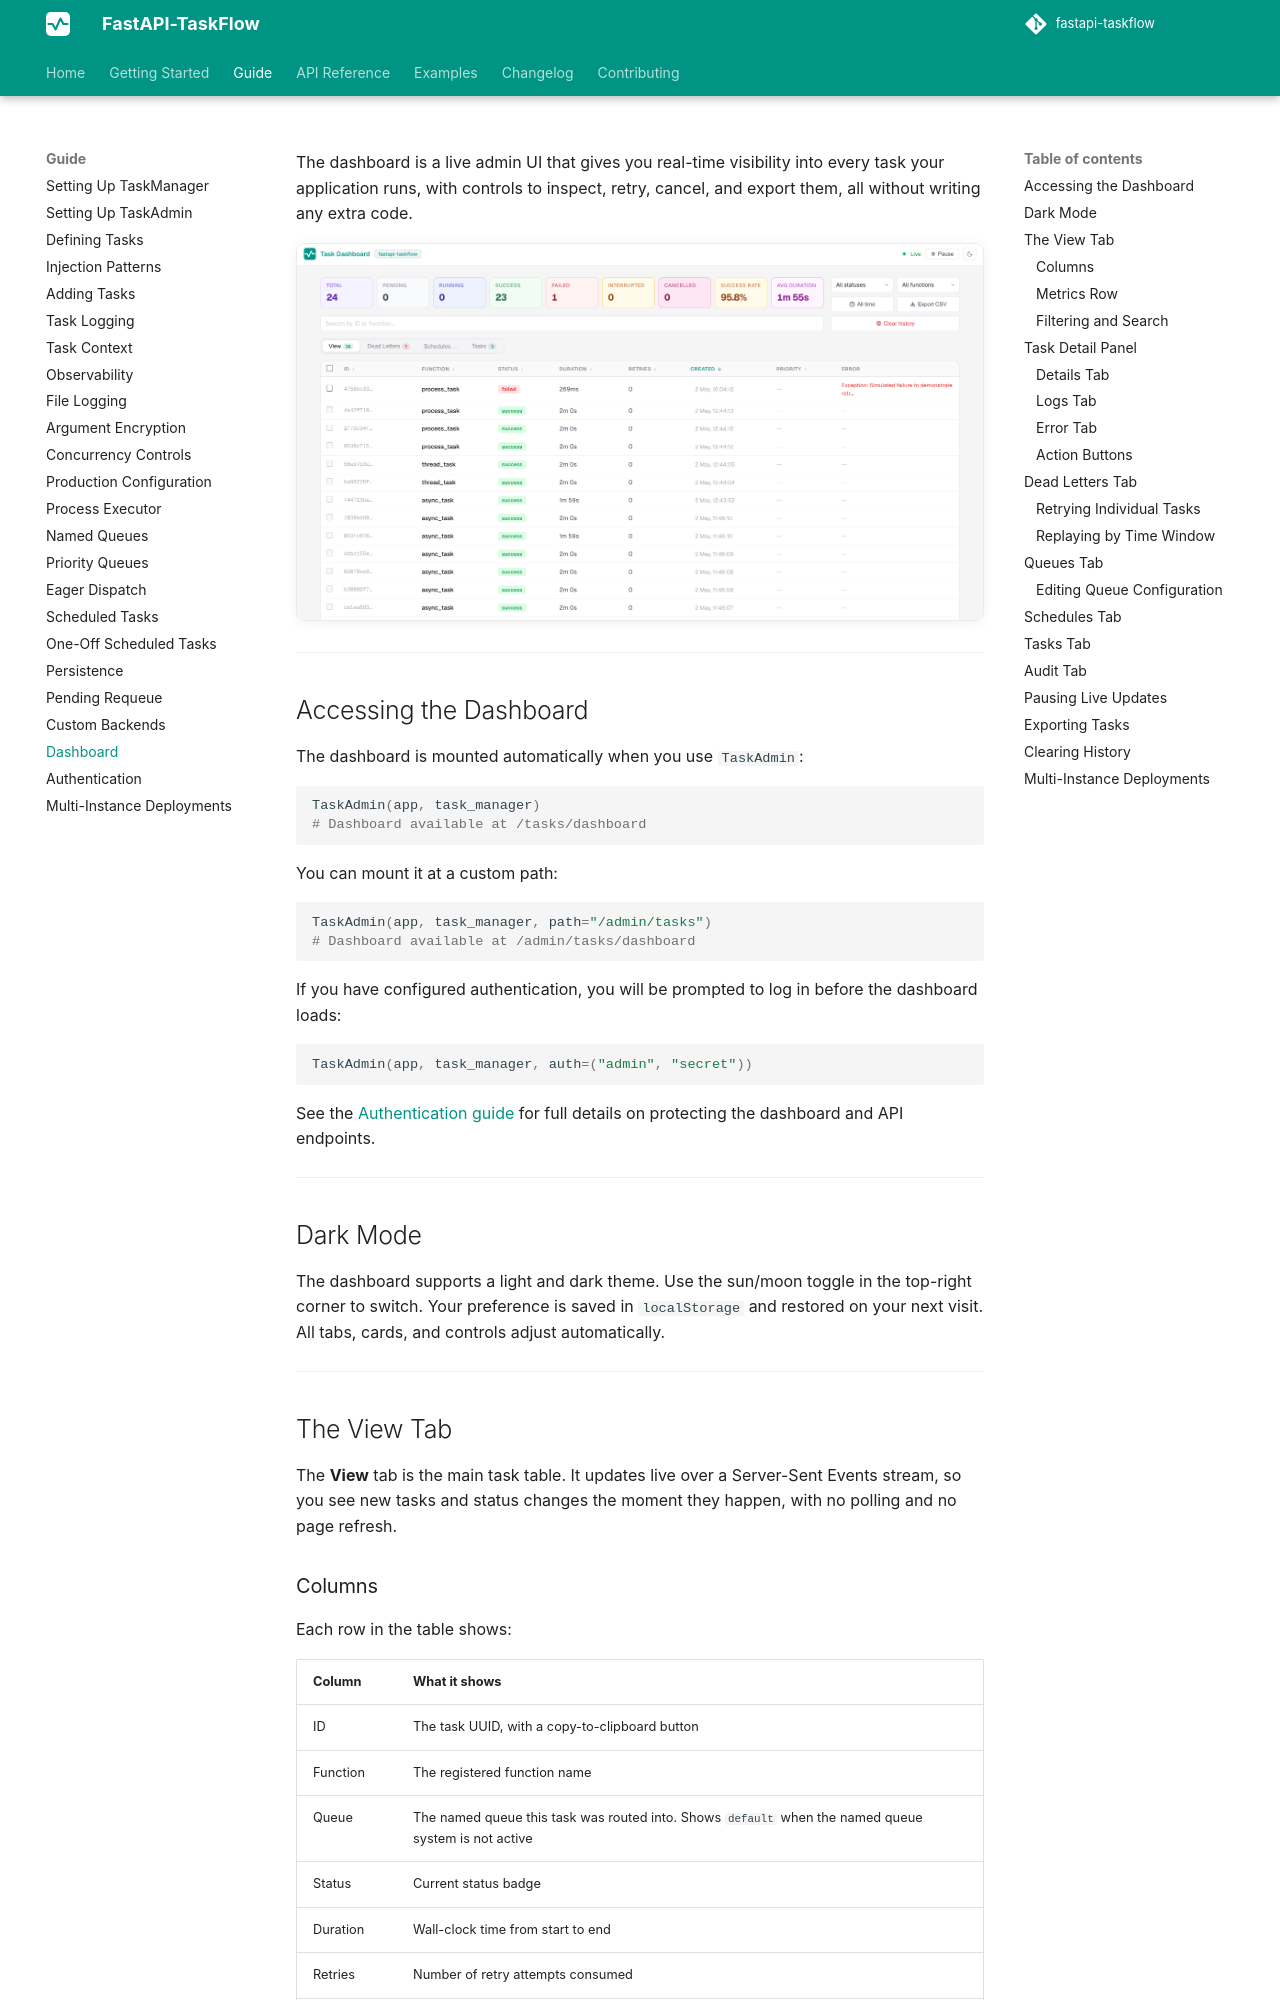

repository: Attakay78/fastapi-taskflow · page: guide/dashboard/index.html · generator: mkdocs

# Dashboard

The dashboard is a live admin UI that gives you real-time visibility into every task your application runs, with controls to inspect, retry, cancel, and export them, all without writing any extra code.

<a href="../../assets/images/dashboard.png" target="_blank" class="img-link">
  <img src="../../assets/images/dashboard.png" alt="Dashboard" class="screenshot" />
</a>

---

## Accessing the Dashboard

The dashboard is mounted automatically when you use `TaskAdmin`:

```python
TaskAdmin(app, task_manager)
# Dashboard available at /tasks/dashboard
```

You can mount it at a custom path:

```python
TaskAdmin(app, task_manager, path="/admin/tasks")
# Dashboard available at /admin/tasks/dashboard
```

If you have configured authentication, you will be prompted to log in before the dashboard loads:

```python
TaskAdmin(app, task_manager, auth=("admin", "secret"))
```

See the [Authentication guide](authentication.md) for full details on protecting the dashboard and API endpoints.

---

## Dark Mode

The dashboard supports a light and dark theme. Use the sun/moon toggle in the top-right corner to switch. Your preference is saved in `localStorage` and restored on your next visit. All tabs, cards, and controls adjust automatically.

---

## The View Tab

The **View** tab is the main task table. It updates live over a Server-Sent Events stream, so you see new tasks and status changes the moment they happen, with no polling and no page refresh.

### Columns

Each row in the table shows:

| Column | What it shows |
|---|---|
| ID | The task UUID, with a copy-to-clipboard button |
| Function | The registered function name |
| Queue | The named queue this task was routed into. Shows `default` when the named queue system is not active |
| Status | Current status badge |
| Duration | Wall-clock time from start to end |
| Retries | Number of retry attempts consumed |
| Created | When the task was enqueued |
| Error | A short summary of the exception, if any |

Columns are sortable by clicking the column header. Your sort preference is saved in `localStorage` and restored on your next visit.
